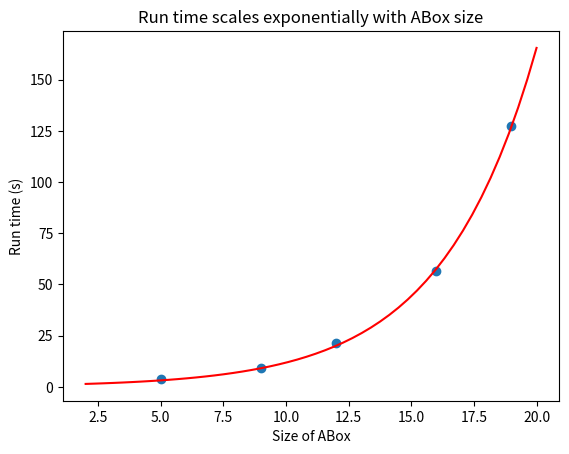

Reproduce this figure in Python.
import numpy as np
from scipy.optimize import curve_fit
import matplotlib.pyplot as plt

aboxes_from_snomed = ['a:(A&(B&/Er.C))',
'a:(A&(B&(C&(/Er.D&(/Es.E&(/Et.F&(/Eu.G&/Ev.H)))))))',
'a:(A&(B&(/Er.C&(/Es.D&(/Et.E&/Eu.F)))))',
'a:(A&(B&(/Er.C&(/Es.D&/Et.E))))',
'a:(A&(/Er.C&(/Es.D&/Et.E)))',
'a:(A&(B&(C&(/Er.D&/Es.E))))',
'a:(A&(B&(/Er.C&/Es.D)))',
'a:(A&(B&(C&(D&(/Er.E&/Es.F)))))',
'a:(A&(/Er.E&/Es.F))',
'a:(A&(B&(C&(/Er.E&(/Es.F&(/Et.G&/Eu.H))))))',
'a:(A&(/Er.E&(/Es.F&(/Et.G&/Eu.H))))',
'a:(A&/Er.E)',
'a:(A&(B&(C&(D&(J&(K&(/Er.E&(/Es.F&(/Et.G&(/Eu.H&(/Ev.I&/Ew.L)))))))))))',
'a:(A&(B&(C&(D&(J&(/Er.E&/Es.F))))))',
'a:(A&(B&(C&(/Er.E&(/Es.F&/Et.G)))))',
'a:(A&(B&(C&(D&(/Er.E&(/Es.F&(/Et.G&/Eu.H)))))))',
'a:(A&(B&(C&(D&(/Er.E&(/Es.F&(/Et.G&(/Eu.H&(/Ev.I&/Ew.L)))))))))',
'a:(A&B)',
'a:(A&(B&C))',
'a:(A&(B&(/Er.E&(/Es.F&(/Et.G&(/Eu.H&(/Ev.I&/Ew.L)))))))',
'a:(A&(B&(C&(/Er.E&(/Es.F&(/Et.G&(/Eu.H&(/Ev.I&/Ew.L))))))))',
'a:(A&(B&(C&(D&/Er.E))))',
'a:(A&(B&(C&(D&(/Er.E&(/Es.F&(/Et.G&/Eu.H)))))))']


#Make the graph showing the exponential increase in run time with the input size.
x = [5,9,12,16,19]
y = [x/10 for x in [38.201,90.531,213.17,564.818,1274.268]]
xdata = np.linspace(2,20,50)
def func(x,a,b):
    return a * np.exp(b * x)
popt,pcov = curve_fit(func, x, y)
plt.plot(xdata, func(xdata, *popt), 'r-', label='fit')
print(popt)
li = [func(i, *popt) for i in x]
a = li
for i in range(len(li)):
    a[i] = (y[i]-li[i])**2
y_mean = sum(y)/len(y)
y_dif = [(i-y_mean)**2 for i in y]
R2=1-sum(a)/sum(y_dif)
print(R2)
plt.scatter(x, y)
plt.xlabel('Size of ABox')
plt.ylabel('Run time (s)')
plt.title('Run time scales exponentially with ABox size')
plt.savefig('ExponentialIncrease.png', transparent=True, dpi=1200)
plt.show()
